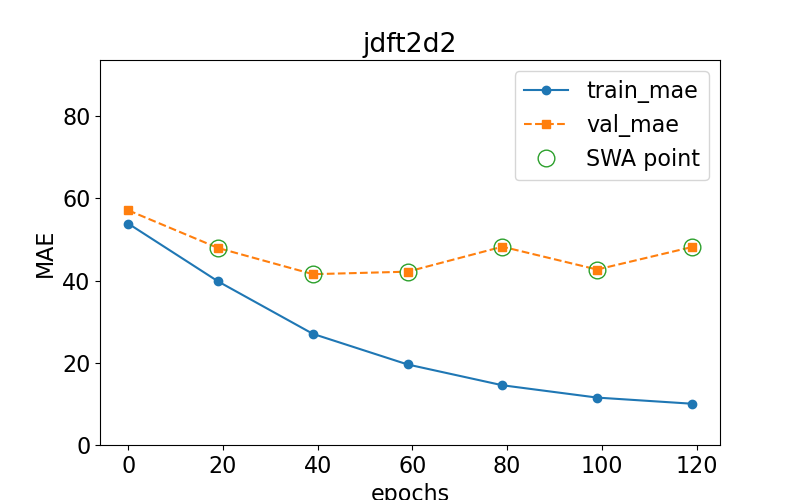

The data file committed next to this chart (first rows):
epoch, train loss, val loss, swa
0.0, 53.87, 57.09, n
19.0, 39.78, 47.92, y
39.0, 27.04, 41.55, y
59.0, 19.59, 42.17, y
79.0, 14.53, 48.24, y
99.0, 11.53, 42.69, y
119.0, 10.04, 48.15, y
